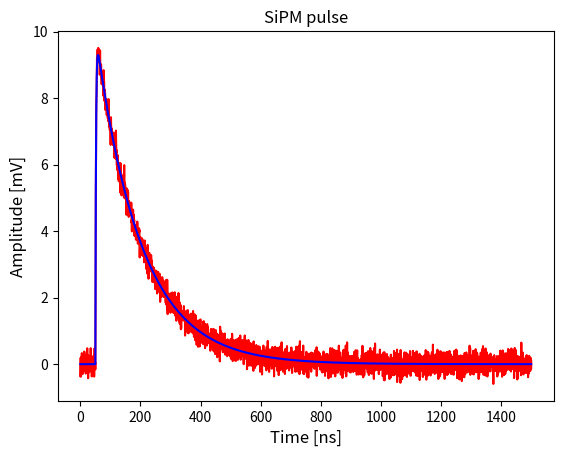

Source code (Python):
import numpy as np 
import random
import matplotlib.pyplot as plt
from scipy.signal import find_peaks
from scipy.optimize import curve_fit


def matchedFilter(data, template): # YR: no error in this function
    return np.correlate(data, template, mode = 'full')

def pulseSequence(t, *pos):
    total = np.zeros_like(t)
    for idx in range(0, len(pos),4): # superposition of pulses
        total += pulse(t, pos[idx], pos[idx+1], pos[idx+2], pos[idx+3])
    return total

def pulse(time, amplitude, start, rt, dt):
    singlepulse = np.exp(-(time - start) / dt) - np.exp(-(time - start) / rt)                               # ERROR -  Swapped 'rt' and 'dt'
    singlepulse[np.where(time < start)] = 0.0 # not defined before onset time, set 0
    return amplitude * singlepulse

def makeTemplate(rt, dt):
    timevalues = np.linspace(0, 50, 101) # 0.05 mus, 0.5 unit step size
    scale = 1.0   # some scale factor giving reasonable values
    onset = 0.0    # pulse start [ns]
    dummy = pulse(timevalues, scale, onset, rt, dt)
    template = dummy / np.trapz(dummy, x = timevalues) # normalized
    return timevalues, template

def dataProduction(time, cfg):
    amp = cfg[0]   # some scale factor giving reasonable values
    start = cfg[1]    # pulse start [ns] should be 50ns
    rtime = cfg[2]   # realistic rise time
    dtime = cfg[3] # realistic decay time
    noiselevel = cfg[4] # noise level scale
    dcr = cfg[5] # [1/ns] => 2 MHz

    framestop = time[-1] # final time bin

    # There is always the default pulse, see below.
    # These Npulses add to the default!
    Npulses = np.random.poisson(framestop * dcr)
    while Npulses<1:  # want at least 2 pulses to test analysis
        Npulses = np.random.poisson(framestop * dcr) # random number centred around 1500*0.002 = 3
    print ('+n pulses: ', Npulses)

    pp = pulse(time, amp, start, rtime, dtime)
    noisy = np.random.normal(pp, scale = noiselevel)
    frame = noisy # first triggered pulse at onset
    npe = 1 # certainty to have one additional pulse, same amplitude
    for i in range(Npulses): # additional pulses
        print('npe: ', npe)
        pretrigger = start
        triggertime = random.expovariate(dcr) # rate parameter
        print("Triggertime: ", triggertime)
        start = pretrigger + triggertime #+ 100                                        # ERROR? - removed the unecessary 100 nanosecond spacing
        if start > framestop-300:
            break
        if npe > 0:
            print('next onset: ', start)
            pp = pulse(time, npe * amp, start, rtime, dtime) #                                   ERROR - Added 'start' to params
            frame += pp
        npe = np.random.poisson(1.0) # n photo electrons
    return frame

# YR: Most, not all, errors are in this function.
def analysis(tvalues, data, cfg):
    scale = cfg[0]   # some scale factor giving reasonable values
    rtime = cfg[2]   # realistic rise time
    dtime = cfg[3] # realistic decay time

    # prepare the analysis with the matched filter - get a template pulse
    time, tplt = makeTemplate(rtime, dtime)
    time -= time[-1]
    filtered = matchedFilter(data, tplt) # filter  #                              ERROR changed non-existent local variable 'result' to 'data'
    responsetime = np.concatenate((time[:-1], tvalues), axis=None)

    # search the filtered result for peaks in response
    maxFilt = np.max(filtered)
    print("Filtered max:", maxFilt)
    peakfilt, _ = find_peaks(filtered, height = 5.0, distance = 6.0) # ERROR - changed non-filtered 'data' to filtered data variable 'filtered'
    print("peakfilt = ",peakfilt)
    print('in filtered: ', responsetime[peakfilt])

    # fit the pulse, try similar initial values to construction
    # and the identified peak number and positions
    if responsetime[peakfilt].size == 0:
        print("Peakfilt is EMPTY")
        return None # failed peak finding
    init = []

    # construct the initial parameter array
    for val in peakfilt:
        init.append([scale, responsetime[val], rtime, dtime]) # ERROR - val is the index, so need to replace 'val' with 'responsetime[val]'

    try:
        fitParams, _ = curve_fit(pulseSequence, tvalues, data, p0 = np.array(init)) # ERROR - changed non-existent local variable 'result' to 'data'
        print("Fitting Succeeded")
    except (RuntimeError, ValueError):
        fitParams = None # failed fit
        print("Fitting Failure")

    return fitParams
   
# make a pulse, consider times in nano seconds [ns]
timevalues = np.linspace(0, 1500, 3001) # 1.5 mus, 0.5 unit step size
scale = 10.0   # some scale factor giving reasonable values
risetime = 2.0   # realistic rise time
decaytime = 150.0 # realistic decay time
onset = 50.0    # pulse start [ns]
nlevel = 0.2  # noise level scale
darkCountRate = 0.002 # [1/ns] => 2 MHz
# ---------------------------------------------------------------------------

config = [scale, onset, risetime, decaytime, nlevel, darkCountRate]
# Data production first
res = dataProduction(timevalues, config)

# then analyse the event
bestfit = analysis(timevalues, res, config)

# finally plotting
plt.plot(timevalues, res, 'r-') 
if bestfit is not None:
    plt.plot(timevalues, pulseSequence(timevalues, *bestfit), 'b-')
else:
    print("ERROR - NO BESTFIT FOUND")
plt.title('SiPM pulse', size=12)
plt.xlabel('Time [ns]', size=12)
plt.ylabel('Amplitude [mV]', size=12)

plt.show()
